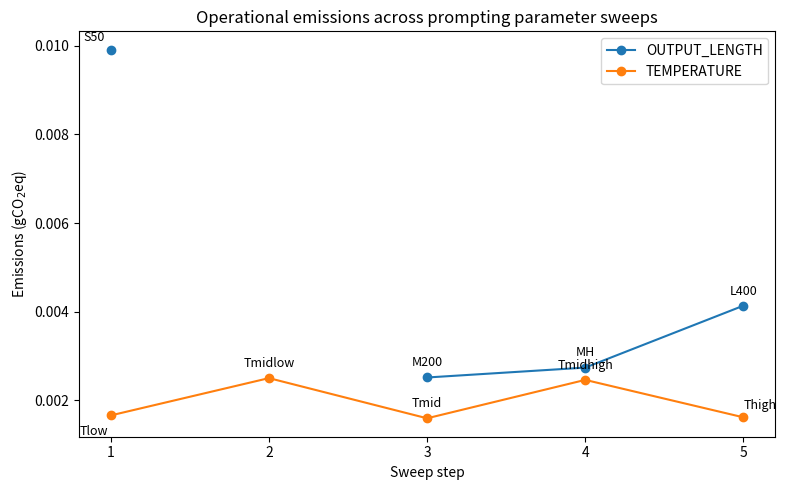

Reproduce this figure in Python.
import matplotlib.pyplot as plt

length_x = [1, 2, 3, 4, 5]
length_y = [0.009907, float("nan"), 0.002517, 0.002740, 0.004136]
length_labels = ["S50", "MS", "M200", "MH", "L400"]

temp_x = [1, 2, 3, 4, 5]
temp_y = [0.001662, 0.002503, 0.001597, 0.002463, 0.001619]
temp_labels = ["Tlow", "Tmidlow", "Tmid", "Tmidhigh", "Thigh"]

plt.figure(figsize=(8, 5))

plt.plot(length_x, length_y, marker="o", label="OUTPUT_LENGTH")
plt.plot(temp_x, temp_y, marker="o", label="TEMPERATURE")

# OUTPUT_LENGTH offsets: step1=above-left, step2=below, steps3-5=above
length_offsets = [(-12, 6), (0, -14), (0, 8), (0, 8), (0, 8)]
for x, y, label, off in zip(length_x, length_y, length_labels, length_offsets):
    plt.annotate(
        label, (x, y), textcoords="offset points", xytext=off, ha="center", fontsize=9
    )

# TEMPERATURE offsets: step1=below-left, steps2-4=above, step5=above-right
temp_offsets = [(-12, -14), (0, 8), (0, 8), (0, 8), (12, 6)]
for x, y, label, off in zip(temp_x, temp_y, temp_labels, temp_offsets):
    plt.annotate(
        label, (x, y), textcoords="offset points", xytext=off, ha="center", fontsize=9
    )

plt.xlabel("Sweep step")
plt.ylabel("Emissions (gCO$_2$eq)")
plt.title("Operational emissions across prompting parameter sweeps")
plt.xticks([1, 2, 3, 4, 5])
plt.legend()
plt.tight_layout()
plt.savefig("codecarbon_prompt_sweeps.png", dpi=300, bbox_inches="tight")
plt.show()
